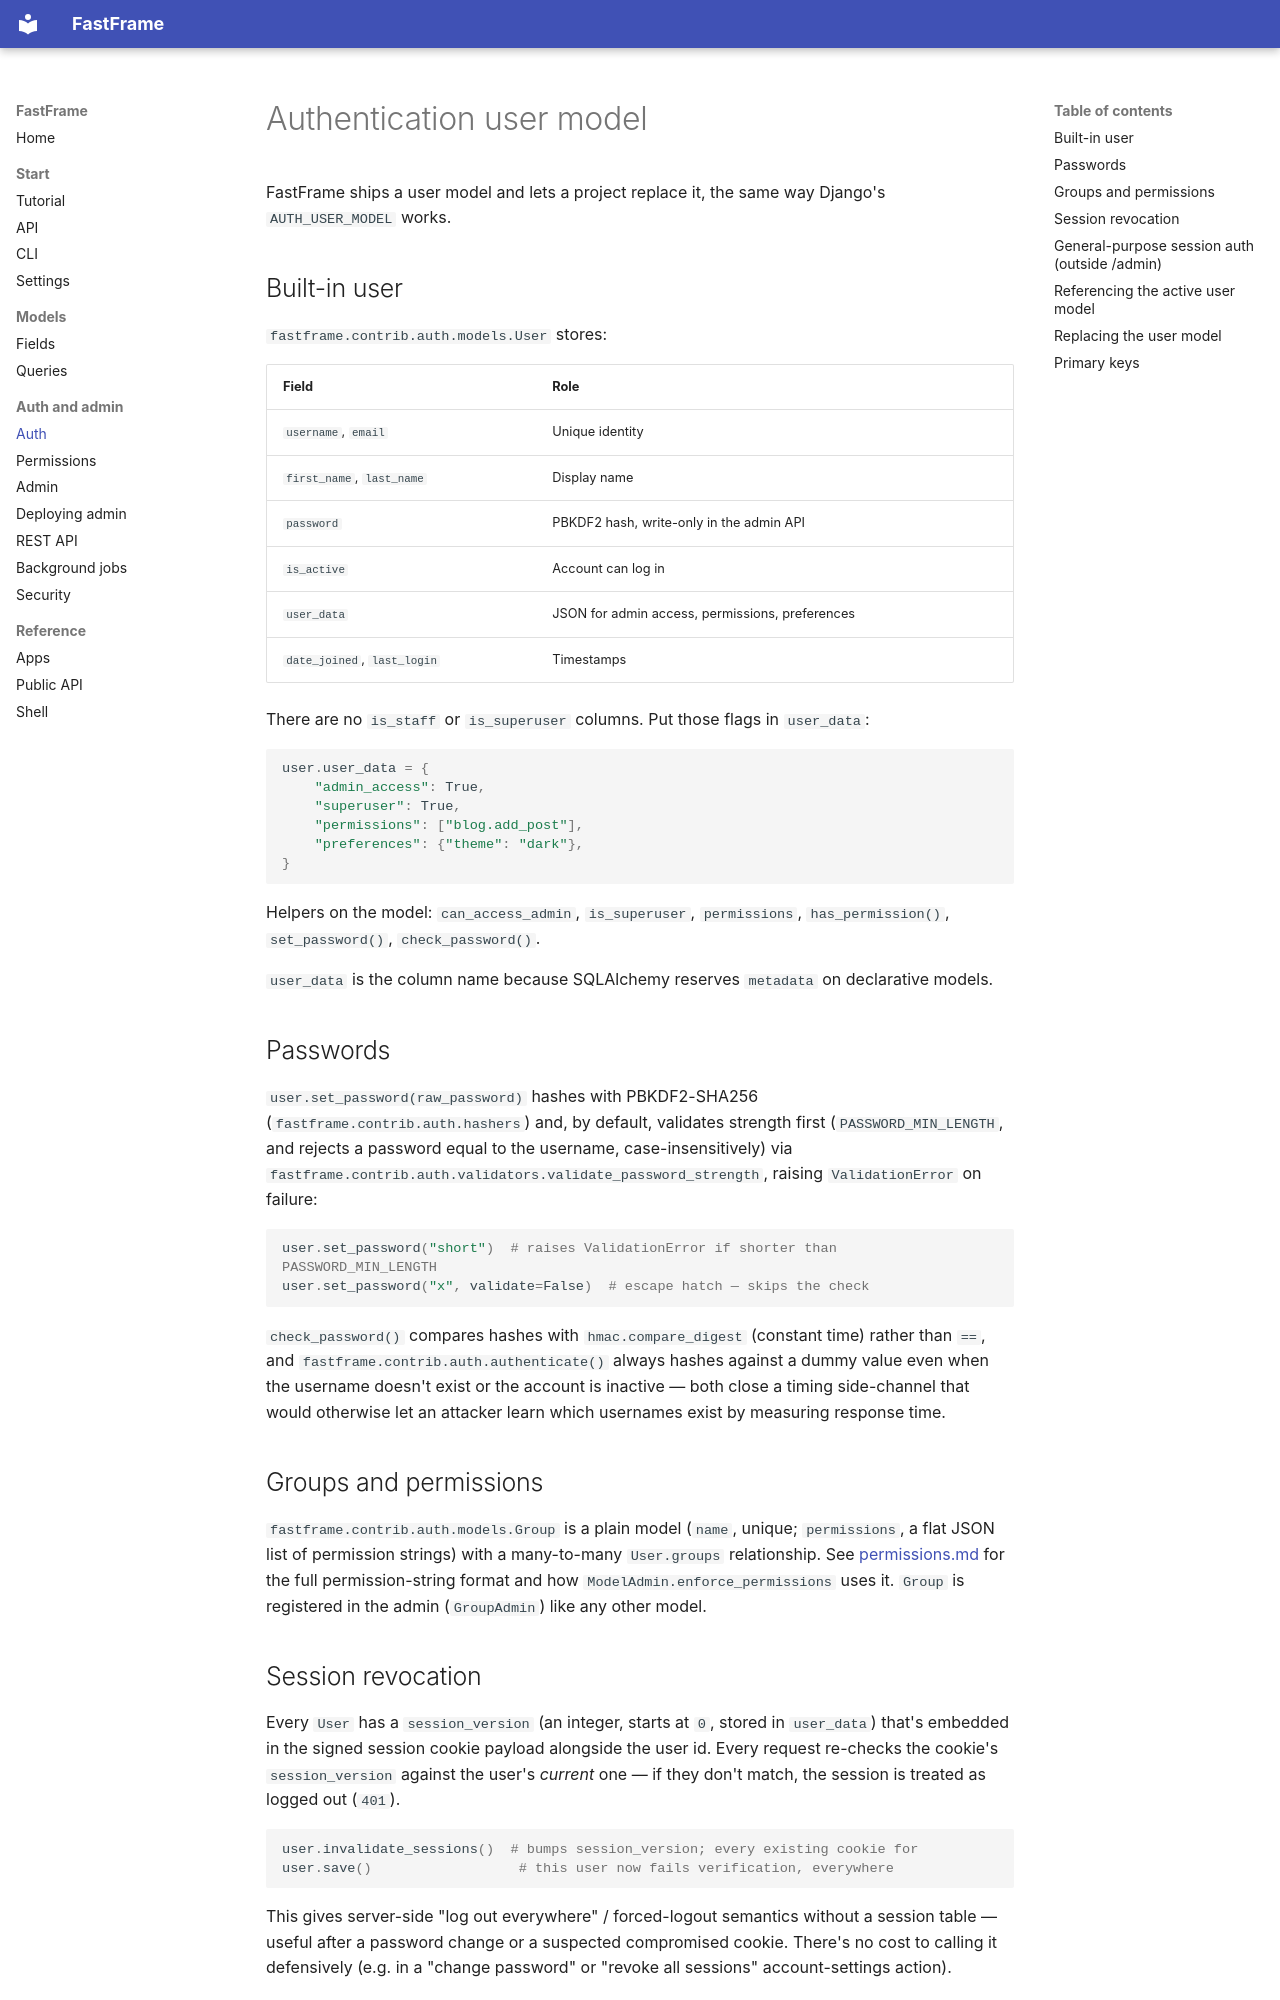

repository: 0xdps/fast-frame · page: auth/index.html · generator: mkdocs

# Authentication user model

FastFrame ships a user model and lets a project replace it, the same way
Django's `AUTH_USER_MODEL` works.

## Built-in user

`fastframe.contrib.auth.models.User` stores:

| Field | Role |
| --- | --- |
| `username`, `email` | Unique identity |
| `first_name`, `last_name` | Display name |
| `password` | PBKDF2 hash, write-only in the admin API |
| `is_active` | Account can log in |
| `user_data` | JSON for admin access, permissions, preferences |
| `date_joined`, `last_login` | Timestamps |

There are no `is_staff` or `is_superuser` columns. Put those flags in
`user_data`:

```python
user.user_data = {
    "admin_access": True,
    "superuser": True,
    "permissions": ["blog.add_post"],
    "preferences": {"theme": "dark"},
}
```

Helpers on the model: `can_access_admin`, `is_superuser`, `permissions`,
`has_permission()`, `set_password()`, `check_password()`.

`user_data` is the column name because SQLAlchemy reserves `metadata` on
declarative models.

## Passwords

`user.set_password(raw_password)` hashes with PBKDF2-SHA256
(`fastframe.contrib.auth.hashers`) and, by default, validates strength
first (`PASSWORD_MIN_LENGTH`, and rejects a password equal to the
username, case-insensitively) via
`fastframe.contrib.auth.validators.validate_password_strength`, raising
`ValidationError` on failure:

```python
user.set_password("short")  # raises ValidationError if shorter than PASSWORD_MIN_LENGTH
user.set_password("x", validate=False)  # escape hatch — skips the check
```

`check_password()` compares hashes with `hmac.compare_digest` (constant
time) rather than `==`, and `fastframe.contrib.auth.authenticate()` always
hashes against a dummy value even when the username doesn't exist or the
account is inactive — both close a timing side-channel that would
otherwise let an attacker learn which usernames exist by measuring
response time.

## Groups and permissions

`fastframe.contrib.auth.models.Group` is a plain model (`name`, unique;
`permissions`, a flat JSON list of permission strings) with a
many-to-many `User.groups` relationship. See [permissions.md](permissions.md)
for the full permission-string format and how `ModelAdmin.enforce_permissions`
uses it. `Group` is registered in the admin (`GroupAdmin`) like any other
model.

## Session revocation

Every `User` has a `session_version` (an integer, starts at `0`, stored in
`user_data`) that's embedded in the signed session cookie payload
alongside the user id. Every request re-checks the cookie's `session_version`
against the user's *current* one — if they don't match, the session is
treated as logged out (`401`).

```python
user.invalidate_sessions()  # bumps session_version; every existing cookie for
user.save()                  # this user now fails verification, everywhere
```

This gives server-side "log out everywhere" / forced-logout semantics
without a session table — useful after a password change or a suspected
compromised cookie. There's no cost to calling it defensively (e.g. in a
"change password" or "revoke all sessions" account-settings action).
